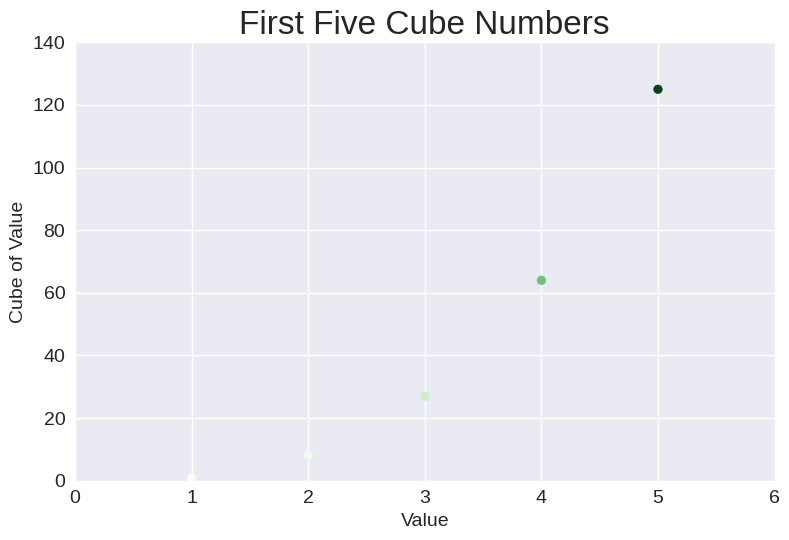
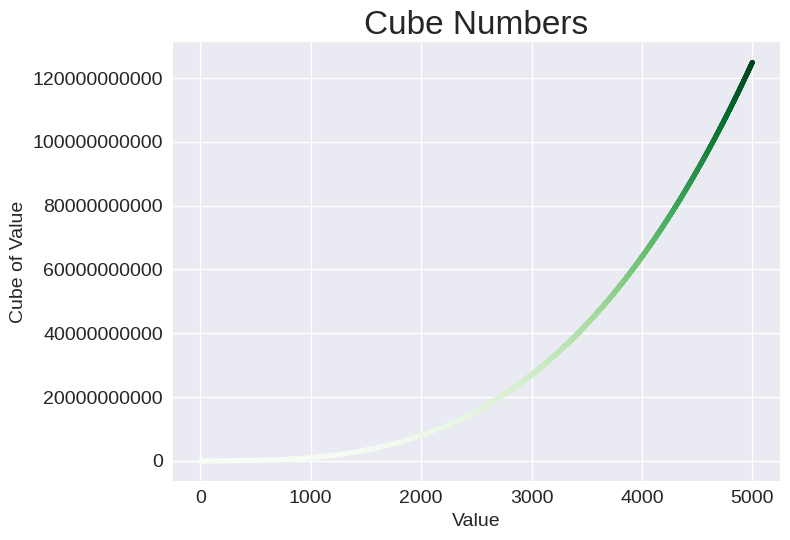

Write the Python code that produced these figures, in order.
import matplotlib.pyplot as plt

plt.style.use('seaborn-v0_8')

# ── Small plot: First five cubes ──
x_small = [1, 2, 3, 4, 5]
y_small = [x**3 for x in x_small]

fig1, ax1 = plt.subplots()

ax1.scatter(x_small, y_small, c=y_small, cmap='Greens', s=40)

ax1.set_title("First Five Cube Numbers", fontsize=24)
ax1.set_xlabel("Value", fontsize=14)
ax1.set_ylabel("Cube of Value", fontsize=14)
ax1.tick_params(labelsize=14)

ax1.set_xlim(0, 6)
ax1.set_ylim(0, 140)

plt.tight_layout()
plt.show()

# ── Big plot: Your original 5,000 cubes ──
x_val = range(1, 5001)
y_val = [x**3 for x in x_val]

fig2, ax2 = plt.subplots()

ax2.scatter(x_val, y_val, c=y_val, cmap='Greens', s=10)

ax2.set_title("Cube Numbers", fontsize=24)
ax2.set_xlabel("Value", fontsize=14)
ax2.set_ylabel("Cube of Value", fontsize=14)
ax2.tick_params(labelsize=14)
ax2.ticklabel_format(style='plain')

plt.tight_layout()
plt.show()
